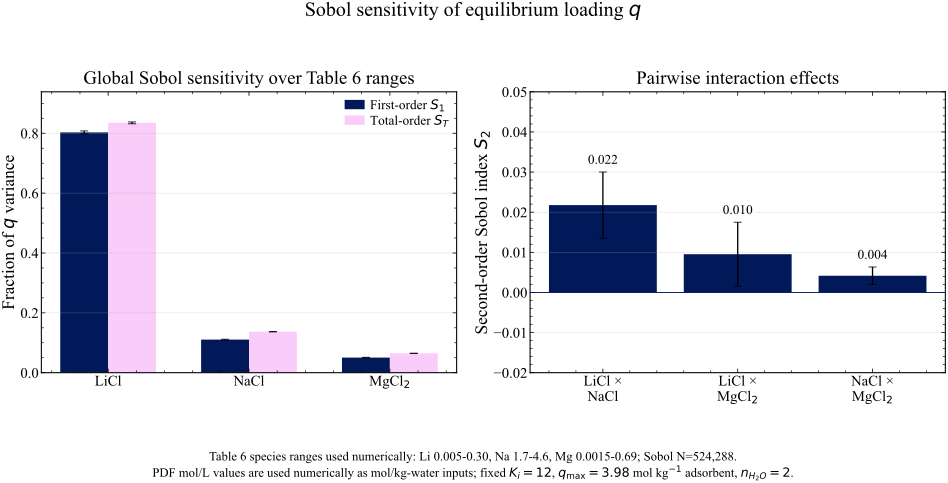

Data behind this chart, as committed beside it:
salt, response, n_h2o, k_i, q_max, temperature_K, sobol_base_N, sobol_resamples, sobol_seed, lower_molality, upper_molality, sobol_S1, sobol_S1_conf_95, sobol_ST, sobol_ST_conf_95, sobol_interaction_gap
LiCl, q, 2.0, 12.0, 3.98, 298.1, 524288, 200, 20260807, 0.005, 0.3, 0.8028, 0.004844, 0.8348, 0.003125, 0.03197
NaCl, q, 2.0, 12.0, 3.98, 298.1, 524288, 200, 20260807, 1.7, 4.6, 0.1105, 0.001391, 0.1371, 0.0008428, 0.0266
MgCl2, q, 2.0, 12.0, 3.98, 298.1, 524288, 200, 20260807, 0.0015, 0.69, 0.05053, 0.001059, 0.06489, 0.0004136, 0.01436
